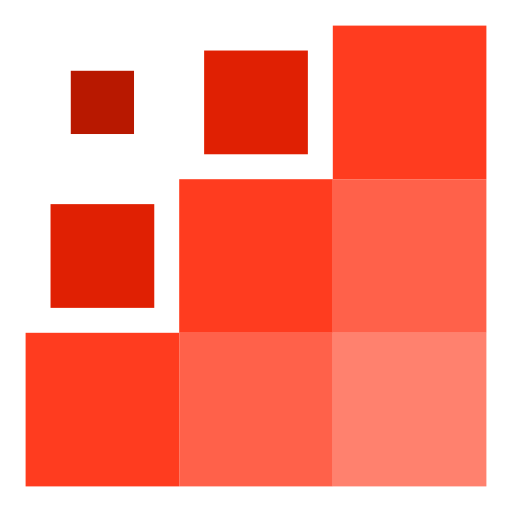
t = 0.00 s
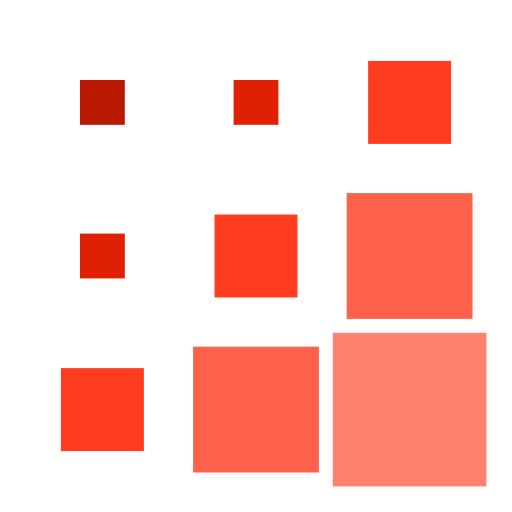
t = 0.15 s
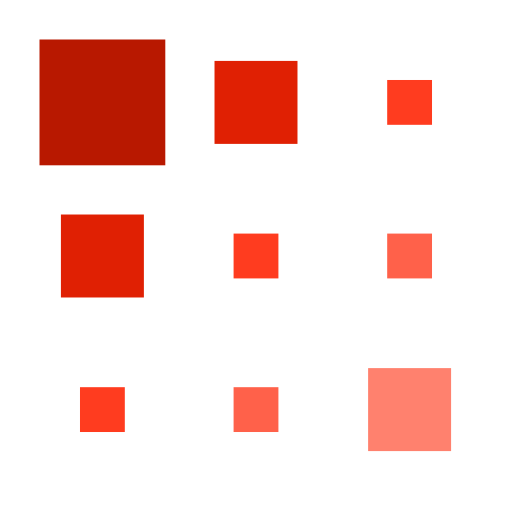
t = 0.35 s
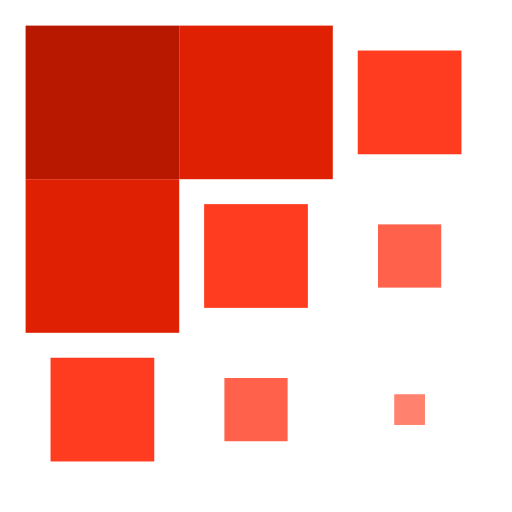
t = 0.50 s
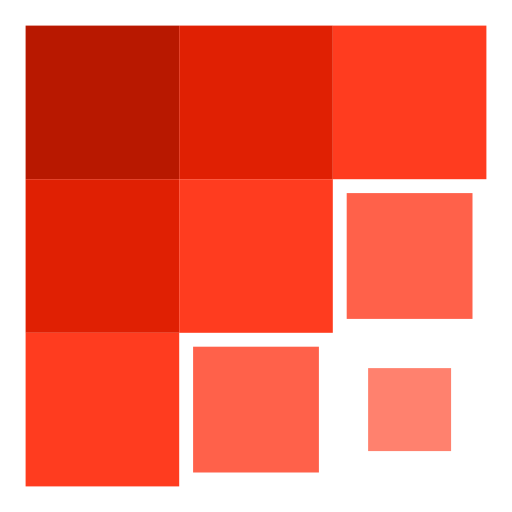
t = 0.65 s
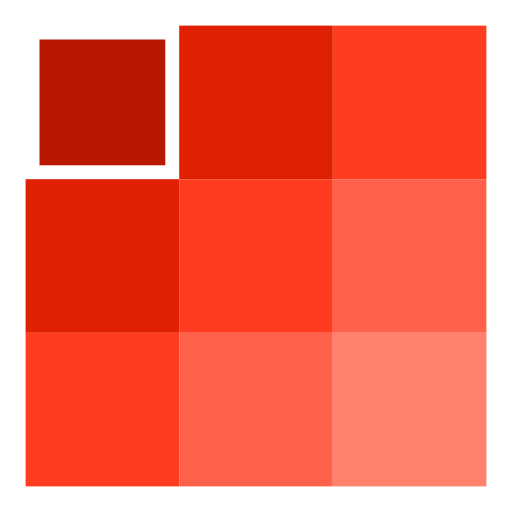
t = 0.85 s

The animated SVG that drew these frames (rendered in a browser with its animation timeline set to each time). Animation: 9 SMIL elements (animateTransform=9); one cycle of 1.00 s, repeats indefinitely.

<?xml version="1.0" encoding="UTF-8" ?>
<svg width="105px"  height="105px"  xmlns="http://www.w3.org/2000/svg" viewBox="0 0 100 100" preserveAspectRatio="xMidYMid" class="lds-square">
    <g transform="translate(20 20)">
      <rect x="-15" y="-15" width="30" height="30" fill="#b81800" transform="scale(1 1)">
        <animateTransform attributeName="transform" type="scale" calcMode="spline" values="1;1;0.2;1;1" keyTimes="0;0.2;0.5;0.8;1" dur="1s" keySplines="0.5 0.5 0.5 0.5;0 0.1 0.9 1;0.1 0 1 0.9;0.5 0.5 0.5 0.5" begin="-0.4s" repeatCount="indefinite"></animateTransform>
      </rect>
    </g>
    <g transform="translate(50 20)">
      <rect x="-15" y="-15" width="30" height="30" fill="#e02003" transform="scale(0.818385 0.818385)">
        <animateTransform attributeName="transform" type="scale" calcMode="spline" values="1;1;0.2;1;1" keyTimes="0;0.2;0.5;0.8;1" dur="1s" keySplines="0.5 0.5 0.5 0.5;0 0.1 0.9 1;0.1 0 1 0.9;0.5 0.5 0.5 0.5" begin="-0.3s" repeatCount="indefinite"></animateTransform>
      </rect>
    </g>
    <g transform="translate(80 20)">
      <rect x="-15" y="-15" width="30" height="30" fill="#ff3c1f" transform="scale(0.540107 0.540107)">
        <animateTransform attributeName="transform" type="scale" calcMode="spline" values="1;1;0.2;1;1" keyTimes="0;0.2;0.5;0.8;1" dur="1s" keySplines="0.5 0.5 0.5 0.5;0 0.1 0.9 1;0.1 0 1 0.9;0.5 0.5 0.5 0.5" begin="-0.2s" repeatCount="indefinite"></animateTransform>
      </rect>
    </g>
    <g transform="translate(20 50)">
      <rect x="-15" y="-15" width="30" height="30" fill="#e02003" transform="scale(0.818385 0.818385)">
        <animateTransform attributeName="transform" type="scale" calcMode="spline" values="1;1;0.2;1;1" keyTimes="0;0.2;0.5;0.8;1" dur="1s" keySplines="0.5 0.5 0.5 0.5;0 0.1 0.9 1;0.1 0 1 0.9;0.5 0.5 0.5 0.5" begin="-0.3s" repeatCount="indefinite"></animateTransform>
      </rect>
    </g>
    <g transform="translate(50 50)">
      <rect x="-15" y="-15" width="30" height="30" fill="#ff3c1f" transform="scale(0.540107 0.540107)">
        <animateTransform attributeName="transform" type="scale" calcMode="spline" values="1;1;0.2;1;1" keyTimes="0;0.2;0.5;0.8;1" dur="1s" keySplines="0.5 0.5 0.5 0.5;0 0.1 0.9 1;0.1 0 1 0.9;0.5 0.5 0.5 0.5" begin="-0.2s" repeatCount="indefinite"></animateTransform>
      </rect>
    </g>
    <g transform="translate(80 50)">
      <rect x="-15" y="-15" width="30" height="30" fill="#ff614a" transform="scale(0.291854 0.291854)">
        <animateTransform attributeName="transform" type="scale" calcMode="spline" values="1;1;0.2;1;1" keyTimes="0;0.2;0.5;0.8;1" dur="1s" keySplines="0.5 0.5 0.5 0.5;0 0.1 0.9 1;0.1 0 1 0.9;0.5 0.5 0.5 0.5" begin="-0.1s" repeatCount="indefinite"></animateTransform>
      </rect>
    </g>
    <g transform="translate(20 80)">
      <rect x="-15" y="-15" width="30" height="30" fill="#ff3c1f" transform="scale(0.540107 0.540107)">
        <animateTransform attributeName="transform" type="scale" calcMode="spline" values="1;1;0.2;1;1" keyTimes="0;0.2;0.5;0.8;1" dur="1s" keySplines="0.5 0.5 0.5 0.5;0 0.1 0.9 1;0.1 0 1 0.9;0.5 0.5 0.5 0.5" begin="-0.2s" repeatCount="indefinite"></animateTransform>
      </rect>
    </g>
    <g transform="translate(50 80)">
      <rect x="-15" y="-15" width="30" height="30" fill="#ff614a" transform="scale(0.291854 0.291854)">
        <animateTransform attributeName="transform" type="scale" calcMode="spline" values="1;1;0.2;1;1" keyTimes="0;0.2;0.5;0.8;1" dur="1s" keySplines="0.5 0.5 0.5 0.5;0 0.1 0.9 1;0.1 0 1 0.9;0.5 0.5 0.5 0.5" begin="-0.1s" repeatCount="indefinite"></animateTransform>
      </rect>
    </g>
    <g transform="translate(80 80)">
      <rect x="-15" y="-15" width="30" height="30" fill="#ff816e" transform="scale(0.291854 0.291854)">
        <animateTransform attributeName="transform" type="scale" calcMode="spline" values="1;1;0.2;1;1" keyTimes="0;0.2;0.5;0.8;1" dur="1s" keySplines="0.5 0.5 0.5 0.5;0 0.1 0.9 1;0.1 0 1 0.9;0.5 0.5 0.5 0.5" begin="0s" repeatCount="indefinite"></animateTransform>
      </rect>
    </g>
  </svg>